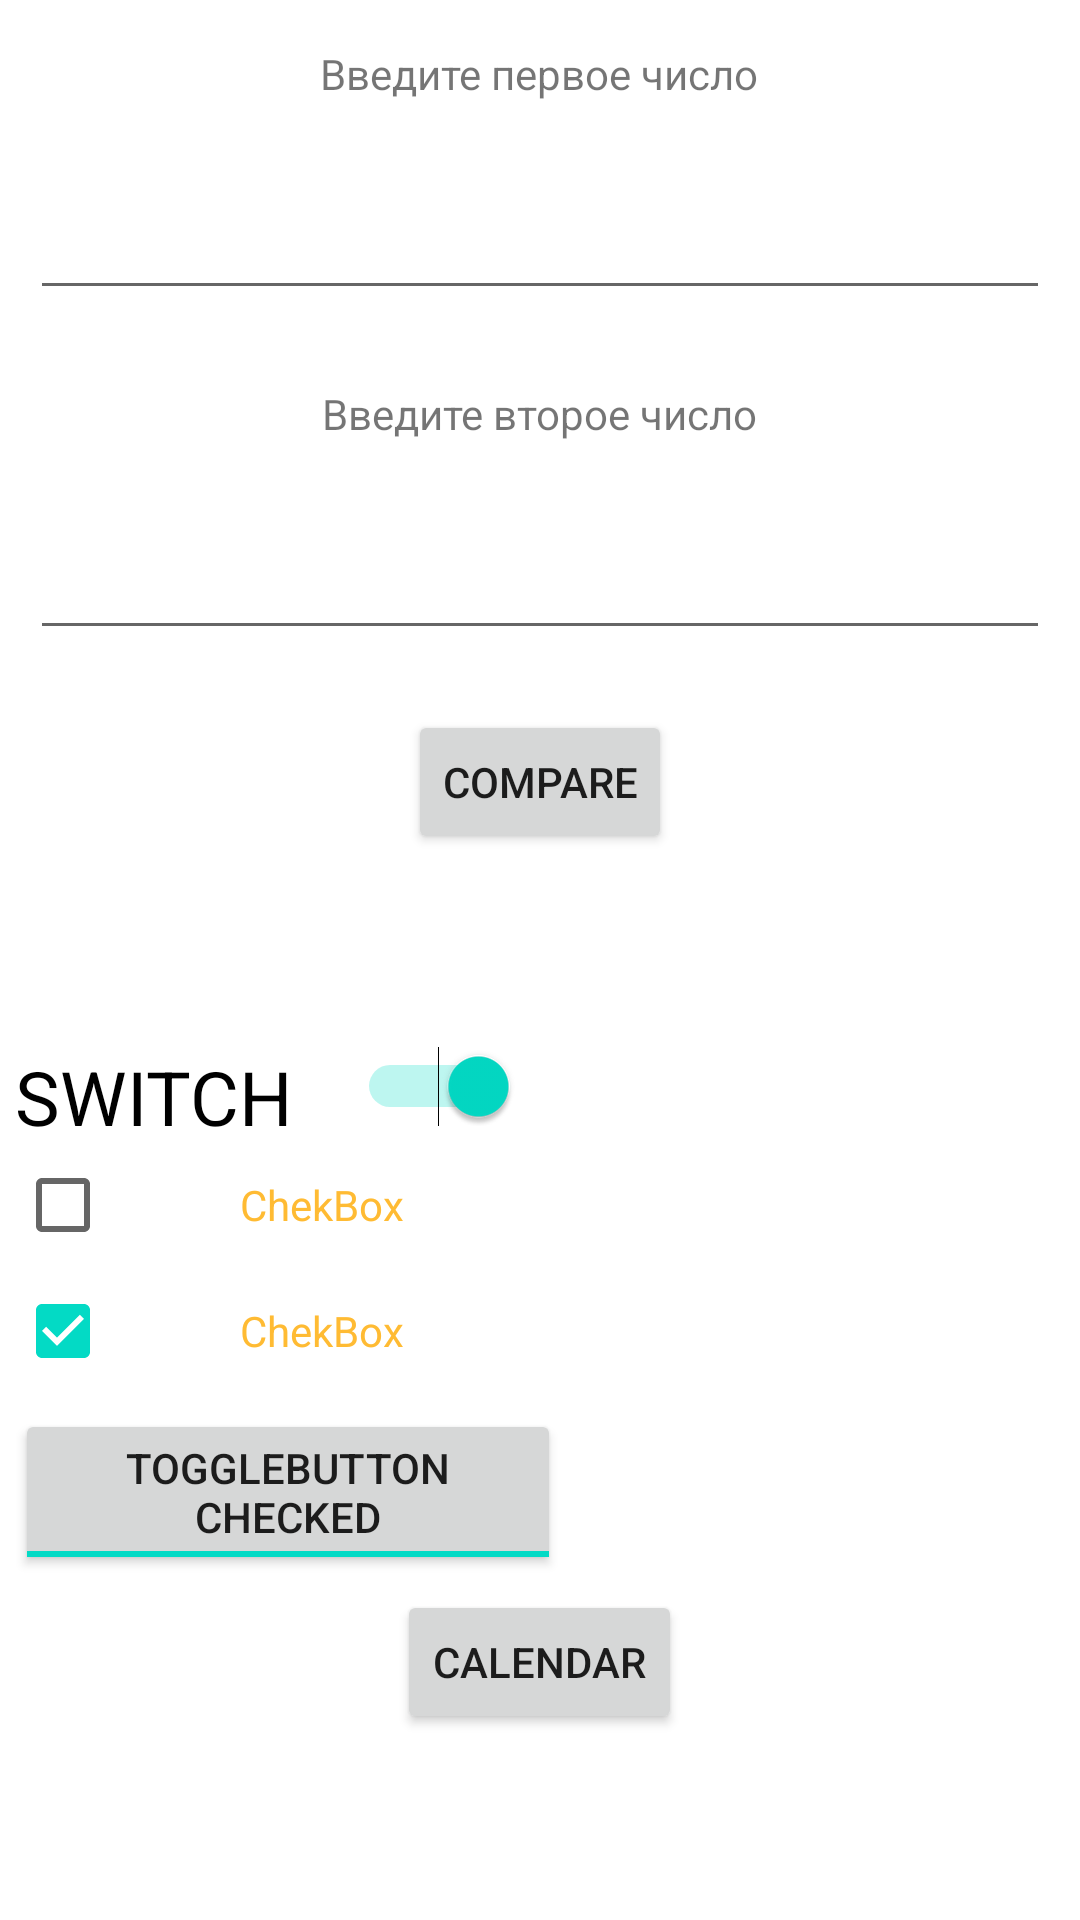

Layout XML and referenced resources for this Android screen:
<!-- AndroidManifest.xml: application theme AppTheme -->
<!-- res/layout/activity_compare_digits.xml -->
<?xml version="1.0" encoding="utf-8"?>
<LinearLayout xmlns:android="http://schemas.android.com/apk/res/android"
    xmlns:tools="http://schemas.android.com/tools"
    android:layout_width="match_parent"
    android:layout_height="match_parent"
    android:orientation="vertical"
    tools:context=".lesson1.MainActivity2">

    <TextView
        android:layout_width="wrap_content"
        android:layout_height="wrap_content"
        android:layout_gravity="center"
        android:layout_margin="@dimen/margin_main"
        android:padding="@dimen/margin_min"
        android:text="@string/input_first_number" />

    <EditText
        android:id="@+id/number_one_edit_text"
        android:layout_width="match_parent"
        android:layout_height="wrap_content"
        android:layout_margin="@dimen/margin_main"
        android:inputType="number"
        android:padding="@dimen/margin_main" />

    <TextView
        android:layout_width="wrap_content"
        android:layout_height="wrap_content"
        android:layout_gravity="center"
        android:layout_margin="@dimen/margin_main"
        android:padding="@dimen/margin_min"
        android:text="@string/input_second_number" />

    <EditText
        android:id="@+id/number_two_edit_text"
        android:layout_width="match_parent"
        android:layout_height="wrap_content"
        android:layout_margin="@dimen/margin_main"
        android:inputType="number"
        android:padding="@dimen/margin_main" />

    <Button
        android:id="@+id/button_compare"
        android:layout_width="wrap_content"
        android:layout_height="wrap_content"
        android:layout_gravity="center"
        android:layout_margin="@dimen/margin_main"
        android:padding="@dimen/margin_main"
        android:text="@string/btn_compare" />

    <TextView
        android:id="@+id/result_text"
        android:layout_width="wrap_content"
        android:layout_height="wrap_content"
        android:layout_gravity="center"
        android:layout_margin="@dimen/margin_main"
        android:padding="@dimen/margin_min"
        tools:text="Hello World!" />

    <Switch
        android:layout_width="168dp"
        android:layout_height="10dp"
        android:layout_margin="@dimen/margin_min"
        android:checked="true"
        android:text="@string/switch_text"
        android:textSize="25sp"
        tools:ignore="UseSwitchCompatOrMaterialXml" />

    <CheckBox
        android:layout_width="172dp"
        android:layout_height="32dp"
        android:layout_margin="@dimen/margin_min"
        android:text="@string/chekbox_text"
        android:textAlignment="center"
        android:textColor="@android:color/holo_orange_light" />

    <CheckBox
        android:layout_width="172dp"
        android:layout_height="32dp"
        android:layout_margin="@dimen/margin_min"
        android:checked="true"
        android:text="@string/chekbox_text"
        android:textAlignment="center"
        android:textColor="@android:color/holo_orange_light" />

    <ToggleButton
        android:layout_width="182dp"
        android:layout_height="wrap_content"
        android:layout_margin="@dimen/margin_min"
        android:checked="true"
        android:textOff="@string/togglebutton_not_checked"
        android:textOn="@string/togglebutton_checked" />

    <Button
        android:id="@+id/button_activity3"
        android:layout_width="wrap_content"
        android:layout_height="wrap_content"
        android:layout_gravity="center_horizontal"
        android:text="@string/calendar" />

</LinearLayout>
<!-- resources referenced by this layout -->
<resources>
  <dimen name="margin_main">10dp</dimen>
  <dimen name="margin_min">5dp</dimen>
  <string name="btn_compare">Compare</string>
  <string name="calendar">Calendar</string>
  <string name="chekbox_text">ChekBox</string>
  <string name="input_first_number">Введите первое число</string>
  <string name="input_second_number">Введите второе число</string>
  <string name="switch_text">SWITCH</string>
  <string name="togglebutton_checked">ToggleButton Checked</string>
  <string name="togglebutton_not_checked">ToggleButton Not Checked</string>
  <style name="AppTheme" parent="Theme.MaterialComponents.DayNight.DarkActionBar">
          
          <item name="colorPrimary">@color/purple_500</item>
          <item name="colorPrimaryVariant">@color/purple_700</item>
          <item name="colorOnPrimary">@color/white</item>
          
          <item name="colorSecondary">@color/teal_200</item>
          <item name="colorSecondaryVariant">@color/teal_700</item>
          <item name="colorOnSecondary">@color/black</item>
          
          <item name="android:statusBarColor" tools:targetApi="l">?attr/colorPrimaryVariant</item>
          
          <item name="colorBackgroundEditText">@color/purple_200</item>
          <item name="colorBackgroundTintButtonEquals">#AE0E0E</item>
          <item name="colorBackgroundTintButtonONc">#FF46AF18</item>
          <item name="colorBackgroundTintButtonOperation">@color/purple_200</item>
          <item name="colorBackgroundTintButtonNumber">#021387</item>
          <item name="colorBackgroundTintButtonDot">#501026</item>
          <item name="colorIconTintDark">#FFFFFF</item>
          <item name="colorIconTintLight">#FFFFFF</item>
          <item name="colorBackgroundTintButtonDark">#0529A8</item>
          <item name="colorBackgroundTintButtonLight">#0529A8</item>
      </style>
  <color name="purple_500">#FF6200EE</color>
  <color name="purple_700">#FF3700B3</color>
  <color name="white">#FFFFFFFF</color>
  <color name="teal_200">#FF03DAC5</color>
  <color name="teal_700">#FF018786</color>
  <color name="black">#FF000000</color>
  <color name="purple_200">#FFBB86FC</color>
</resources>
